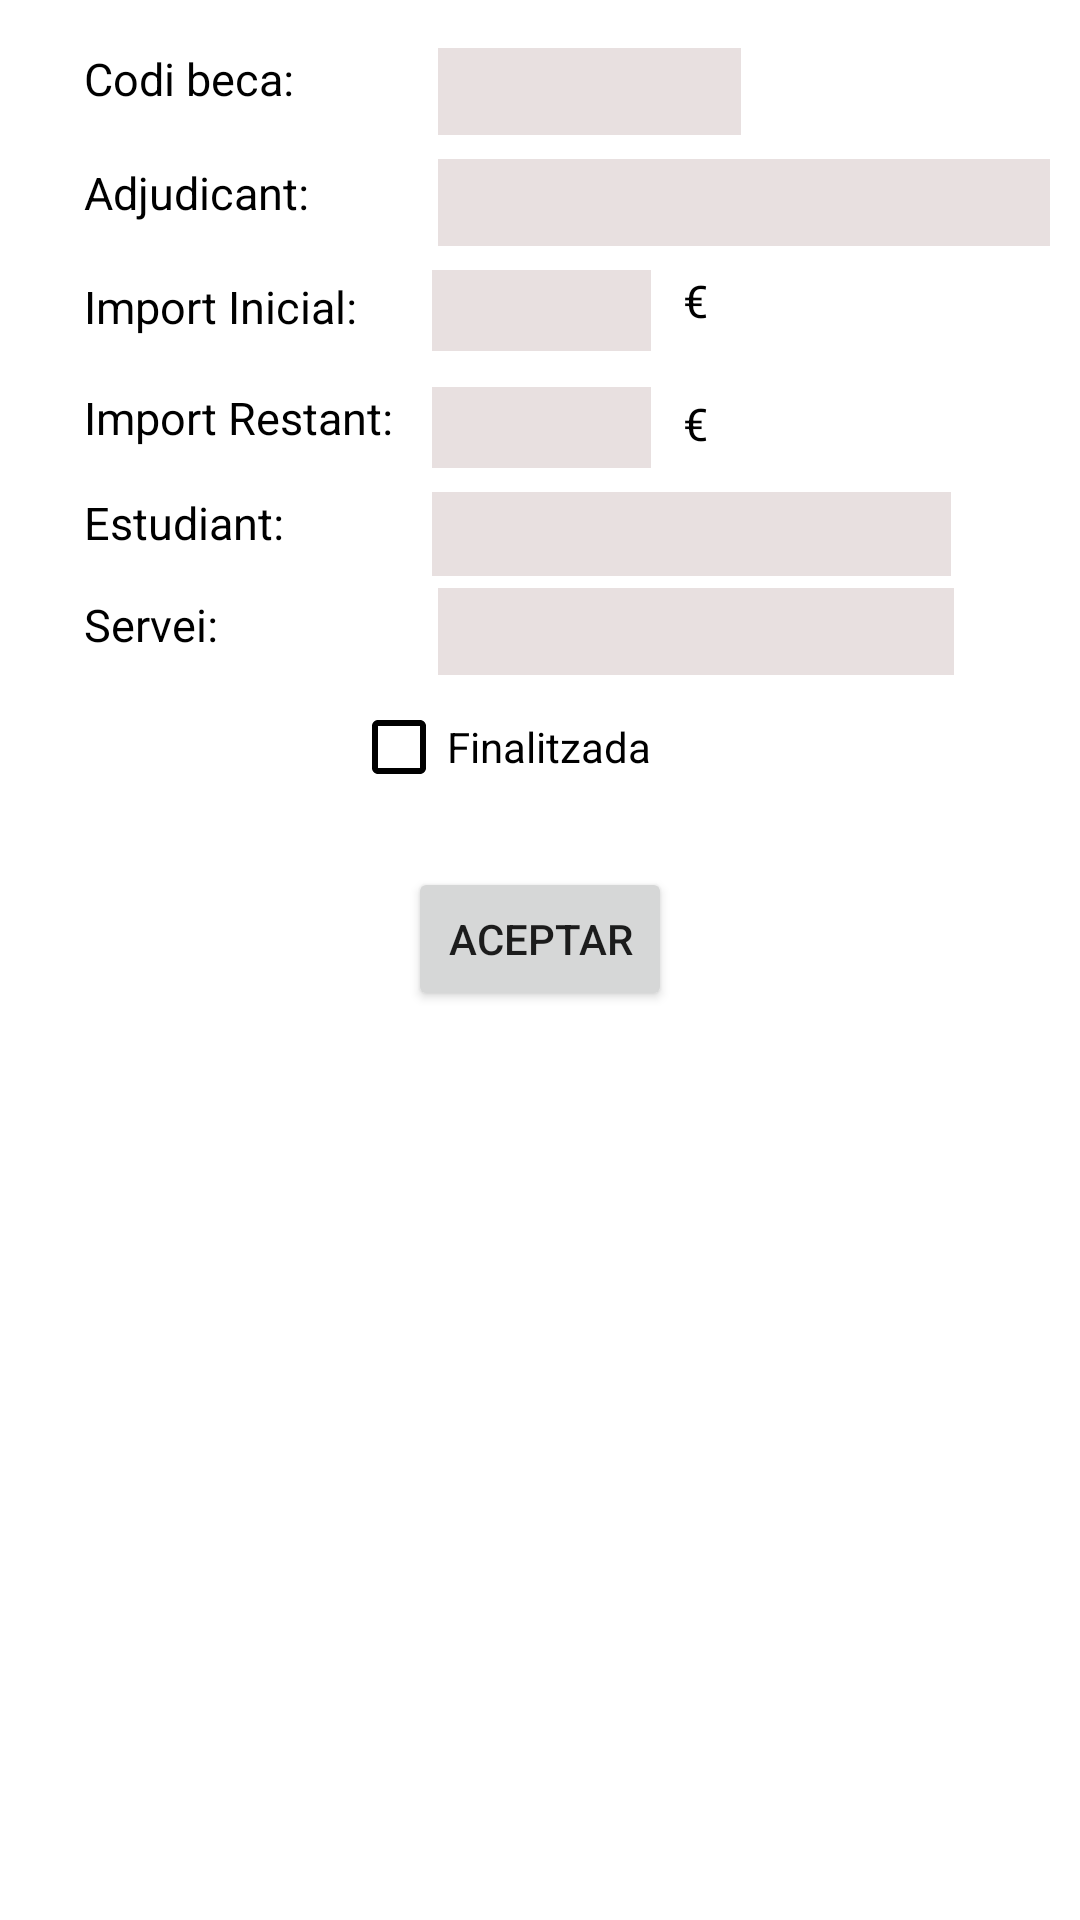

Layout XML and referenced resources for this Android screen:
<!-- AndroidManifest.xml: application theme Theme.ESchoolManagermobil -->
<!-- res/layout/fragment_frag_modi_beca_result.xml -->
<?xml version="1.0" encoding="utf-8"?>
<FrameLayout xmlns:android="http://schemas.android.com/apk/res/android"
    xmlns:app="http://schemas.android.com/apk/res-auto"
    xmlns:tools="http://schemas.android.com/tools"
    android:layout_width="match_parent"
    android:layout_height="match_parent"
    tools:context=".modelo.beca.FragModiBecaResult">

    <androidx.constraintlayout.widget.ConstraintLayout
        android:layout_width="match_parent"
        android:layout_height="match_parent"
        tools:layout_editor_absoluteX="8dp"
        tools:layout_editor_absoluteY="-23dp">


        <TextView
            android:id="@+id/text8"
            android:layout_width="78dp"
            android:layout_height="30dp"
            android:layout_marginStart="28dp"
            android:layout_marginTop="16dp"
            android:text="Codi beca:"
            android:textColor="@color/black"
            android:textSize="15dp"
            app:layout_constraintStart_toStartOf="parent"
            app:layout_constraintTop_toTopOf="parent" />

        <TextView
            android:id="@+id/text1"
            android:layout_width="78dp"
            android:layout_height="30dp"
            android:layout_marginStart="28dp"
            android:layout_marginTop="8dp"
            android:text="Adjudicant:"
            android:textColor="@color/black"
            android:textSize="15dp"
            app:layout_constraintStart_toStartOf="parent"
            app:layout_constraintTop_toBottomOf="@+id/text8" />

        <TextView
            android:id="@+id/text2"
            android:layout_width="96dp"
            android:layout_height="25dp"
            android:layout_marginStart="28dp"
            android:layout_marginTop="8dp"
            android:text="Import Inicial:"
            android:textColor="@color/black"
            android:textSize="15dp"
            app:layout_constraintStart_toStartOf="parent"
            app:layout_constraintTop_toBottomOf="@+id/text1" />

        <TextView
            android:id="@+id/text7"
            android:layout_width="112dp"
            android:layout_height="27dp"
            android:layout_marginStart="28dp"
            android:layout_marginTop="12dp"
            android:text="Import Restant:"
            android:textColor="@color/black"
            android:textSize="15dp"
            app:layout_constraintStart_toStartOf="parent"
            app:layout_constraintTop_toBottomOf="@+id/text2" />

        <EditText
            android:id="@+id/editTexAltaBecatImport"
            android:layout_width="73dp"
            android:layout_height="27dp"
            android:layout_marginStart="20dp"
            android:layout_marginTop="8dp"
            android:background="#E8E0E0"
            android:ems="10"
            android:inputType="numberDecimal"
            android:text=""
            android:textColor="@color/black"
            android:textSize="15dp"
            app:layout_constraintStart_toEndOf="@+id/text2"
            app:layout_constraintTop_toBottomOf="@+id/editTexModiBecaNom" />


        <EditText
            android:id="@+id/editTexAltaBecatImportRestant"
            android:layout_width="73dp"
            android:layout_height="27dp"
            android:layout_marginStart="4dp"
            android:layout_marginTop="12dp"
            android:background="#E8E0E0"
            android:ems="10"
            android:inputType="numberDecimal"
            android:text=""
            android:textColor="@color/black"
            android:textSize="15dp"
            app:layout_constraintStart_toEndOf="@+id/text7"
            app:layout_constraintTop_toBottomOf="@+id/editTexAltaBecatImport" />

        <TextView
            android:id="@+id/text9"
            android:layout_width="28dp"
            android:layout_height="25dp"
            android:layout_marginStart="8dp"
            android:layout_marginTop="8dp"
            android:text="€"
            android:textColor="@color/black"
            android:textSize="15dp"
            app:layout_constraintEnd_toEndOf="parent"
            app:layout_constraintHorizontal_bias="0.025"
            app:layout_constraintStart_toEndOf="@+id/editTexAltaBecatImport"
            app:layout_constraintTop_toBottomOf="@+id/editTexModiBecaNom" />

        <TextView
            android:id="@+id/text6"
            android:layout_width="28dp"
            android:layout_height="25dp"
            android:layout_marginStart="8dp"
            android:layout_marginTop="16dp"
            android:text="€"
            android:textColor="@color/black"
            android:textSize="15dp"
            app:layout_constraintEnd_toEndOf="parent"
            app:layout_constraintHorizontal_bias="0.025"
            app:layout_constraintStart_toEndOf="@+id/editTexAltaBecatImport"
            app:layout_constraintTop_toBottomOf="@+id/text9" />

        <TextView
            android:id="@+id/text5"
            android:layout_width="86dp"
            android:layout_height="24dp"
            android:layout_marginStart="28dp"
            android:layout_marginTop="8dp"
            android:text="Servei: "
            android:textColor="@color/black"
            android:textSize="15dp"
            app:layout_constraintStart_toStartOf="parent"
            app:layout_constraintTop_toBottomOf="@+id/text4" />

        <EditText
            android:id="@+id/editTexModiBecaCodi"
            android:layout_width="101dp"
            android:layout_height="29dp"
            android:layout_marginStart="40dp"
            android:layout_marginTop="16dp"
            android:background="#E8E0E0"
            android:ems="10"
            android:inputType="number"
            android:text=""
            android:textColor="@color/black"
            android:textSize="15dp"
            app:layout_constraintStart_toEndOf="@+id/text1"
            app:layout_constraintTop_toTopOf="parent" />

        <EditText
            android:id="@+id/editTexModiBecaNom"
            android:layout_width="204dp"
            android:layout_height="29dp"
            android:layout_marginStart="40dp"
            android:layout_marginTop="8dp"
            android:background="#E8E0E0"
            android:ems="10"
            android:inputType="textPersonName"
            android:text=""
            android:textColor="@color/black"
            android:textSize="15dp"
            app:layout_constraintStart_toEndOf="@+id/text1"
            app:layout_constraintTop_toBottomOf="@+id/editTexModiBecaCodi" />

        <Spinner
            android:id="@+id/spinnerModiBecaEstudiant"
            android:layout_width="173dp"
            android:layout_height="28dp"
            android:layout_marginStart="32dp"
            android:layout_marginTop="8dp"
            android:background="#E8E0E0"
            android:dropDownSelector="@color/white"
            android:scrollbarThumbHorizontal="@color/black"
            android:textColor="@color/black"
            app:layout_constraintStart_toEndOf="@+id/text4"
            app:layout_constraintTop_toBottomOf="@+id/editTexAltaBecatImportRestant" />

        <TextView
            android:id="@+id/text4"
            android:layout_width="84dp"
            android:layout_height="26dp"
            android:layout_marginStart="28dp"
            android:layout_marginTop="8dp"
            android:text="Estudiant: "
            android:textColor="@color/black"
            android:textSize="15dp"
            app:layout_constraintStart_toStartOf="parent"
            app:layout_constraintTop_toBottomOf="@+id/text7" />


        <Spinner
            android:id="@+id/spinnerModiBecaServei"
            android:layout_width="172dp"
            android:layout_height="29dp"
            android:layout_marginStart="32dp"
            android:layout_marginTop="4dp"
            android:background="#E8E0E0"
            android:dropDownSelector="@color/white"
            android:scrollbarThumbHorizontal="@color/black"
            android:textColor="@color/black"
            app:layout_constraintStart_toEndOf="@+id/text5"
            app:layout_constraintTop_toBottomOf="@+id/spinnerModiBecaEstudiant" />

        <CheckBox
            android:id="@+id/checkBoxModiBecaFinal"
            android:layout_width="125dp"
            android:layout_height="48dp"
            android:buttonTint="@color/black"
            android:text="Finalitzada"
            android:textColor="@color/black"
            app:layout_constraintEnd_toEndOf="parent"
            app:layout_constraintHorizontal_bias="0.498"
            app:layout_constraintStart_toStartOf="parent"
            app:layout_constraintTop_toBottomOf="@+id/spinnerModiBecaServei" />

        <Button
            android:id="@+id/buttonModiBecaAceptar"
            android:layout_width="wrap_content"
            android:layout_height="wrap_content"
            android:layout_marginTop="16dp"
            android:gravity="center"
            android:text="Aceptar"
            app:layout_constraintEnd_toEndOf="parent"
            app:layout_constraintStart_toStartOf="parent"
            app:layout_constraintTop_toBottomOf="@+id/checkBoxModiBecaFinal" />

    </androidx.constraintlayout.widget.ConstraintLayout>


</FrameLayout>
<!-- resources referenced by this layout -->
<resources>
  <style name="Theme.ESchoolManagermobil" parent="Theme.MaterialComponents.DayNight.DarkActionBar">
          
          <item name="colorPrimary">@color/purple_500</item>
          <item name="colorPrimaryVariant">@color/purple_700</item>
          <item name="colorOnPrimary">@color/white</item>
          
          <item name="colorSecondary">@color/teal_200</item>
          <item name="colorSecondaryVariant">@color/teal_700</item>
          <item name="colorOnSecondary">@color/black</item>
          
          <item name="android:statusBarColor">?attr/colorPrimaryVariant</item>
          
      </style>
  <!-- not gathered from this repository: default colours our renderer supplied (Android Studio template values) -->
  <color name="purple_500">#FF6200EE</color>
  <color name="purple_700">#FF3700B3</color>
  <color name="teal_200">#FF03DAC5</color>
  <color name="teal_700">#FF018786</color>
  <color name="black">#FF000000</color>
  <color name="white">#FFFFFFFF</color>
</resources>
